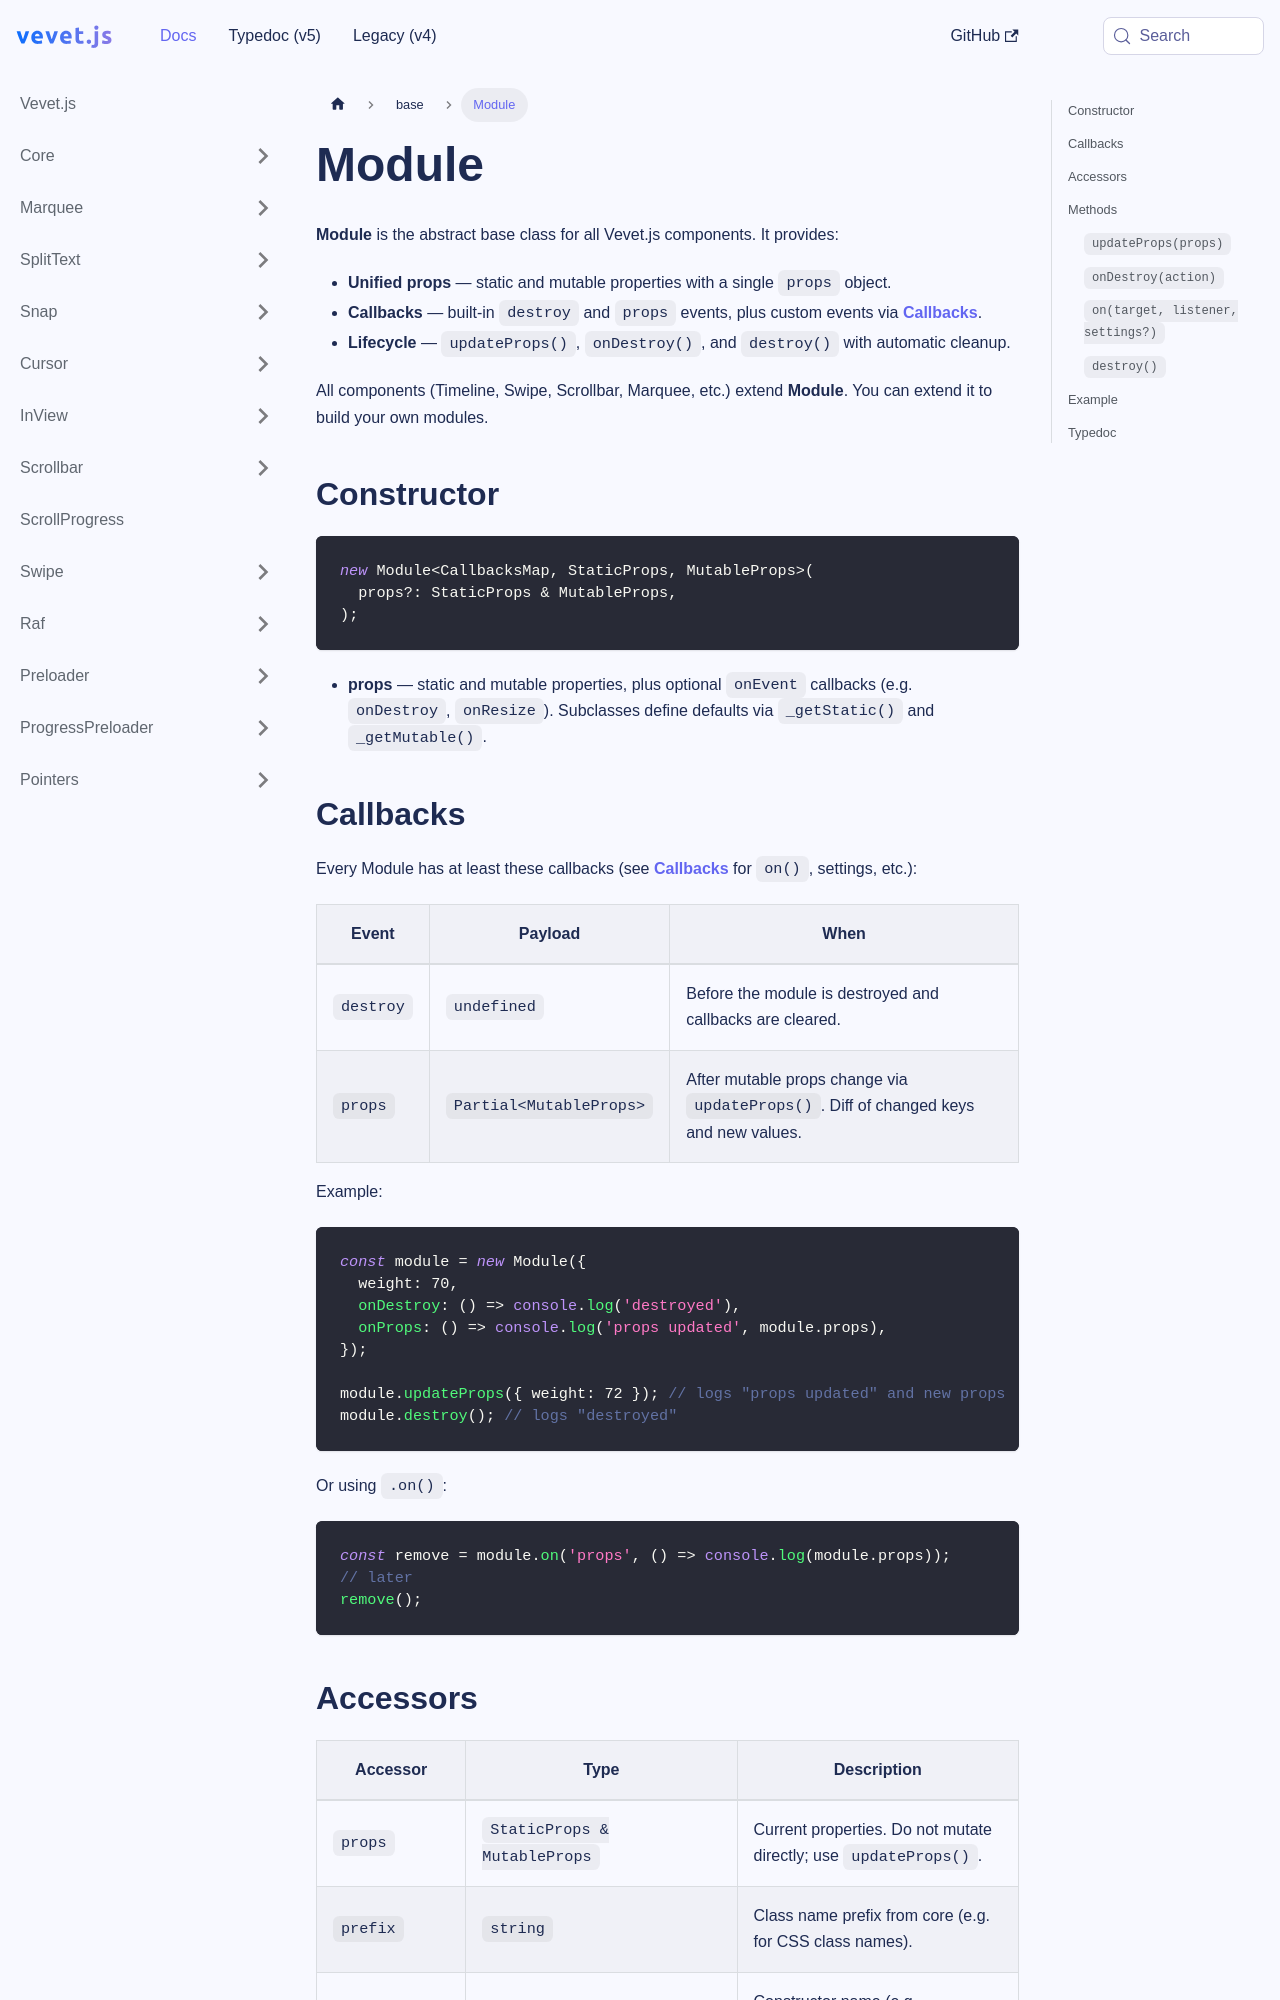

repository: antonbobrov/vevet · page: docs/base/Module/index.html · generator: docusaurus

---
description: Module — base class for Vevet.js components. Props, callbacks, updateProps, onDestroy, destroy.
keywords:
  - vevet.module
  - vevetjs module
  - vevet module
  - base module
  - abstract class
  - updateProps
  - callbacks
---

# Module

**Module** is the abstract base class for all Vevet.js components. It provides:

- **Unified props** — static and mutable properties with a single `props` object.
- **Callbacks** — built-in `destroy` and `props` events, plus custom events via **[Callbacks](/docs/base/Callbacks/)**.
- **Lifecycle** — `updateProps()`, `onDestroy()`, and `destroy()` with automatic cleanup.

All components (Timeline, Swipe, Scrollbar, Marquee, etc.) extend **Module**. You can extend it to build your own modules.

## Constructor

```ts
new Module<CallbacksMap, StaticProps, MutableProps>(
  props?: StaticProps & MutableProps,
);
```

- **props** — static and mutable properties, plus optional `onEvent` callbacks (e.g. `onDestroy`, `onResize`). Subclasses define defaults via `_getStatic()` and `_getMutable()`.

## Callbacks

Every Module has at least these callbacks (see **[Callbacks](/docs/base/Callbacks/)** for `on()`, settings, etc.):

| Event     | Payload                 | When                                                                                 |
| --------- | ----------------------- | ------------------------------------------------------------------------------------ |
| `destroy` | `undefined`             | Before the module is destroyed and callbacks are cleared.                            |
| `props`   | `Partial<MutableProps>` | After mutable props change via `updateProps()`. Diff of changed keys and new values. |

Example:

```ts
const module = new Module({
  weight: 70,
  onDestroy: () => console.log('destroyed'),
  onProps: () => console.log('props updated', module.props),
});

module.updateProps({ weight: 72 }); // logs "props updated" and new props
module.destroy(); // logs "destroyed"
```

Or using `.on()`:

```ts
const remove = module.on('props', () => console.log(module.props));
// later
remove();
```
